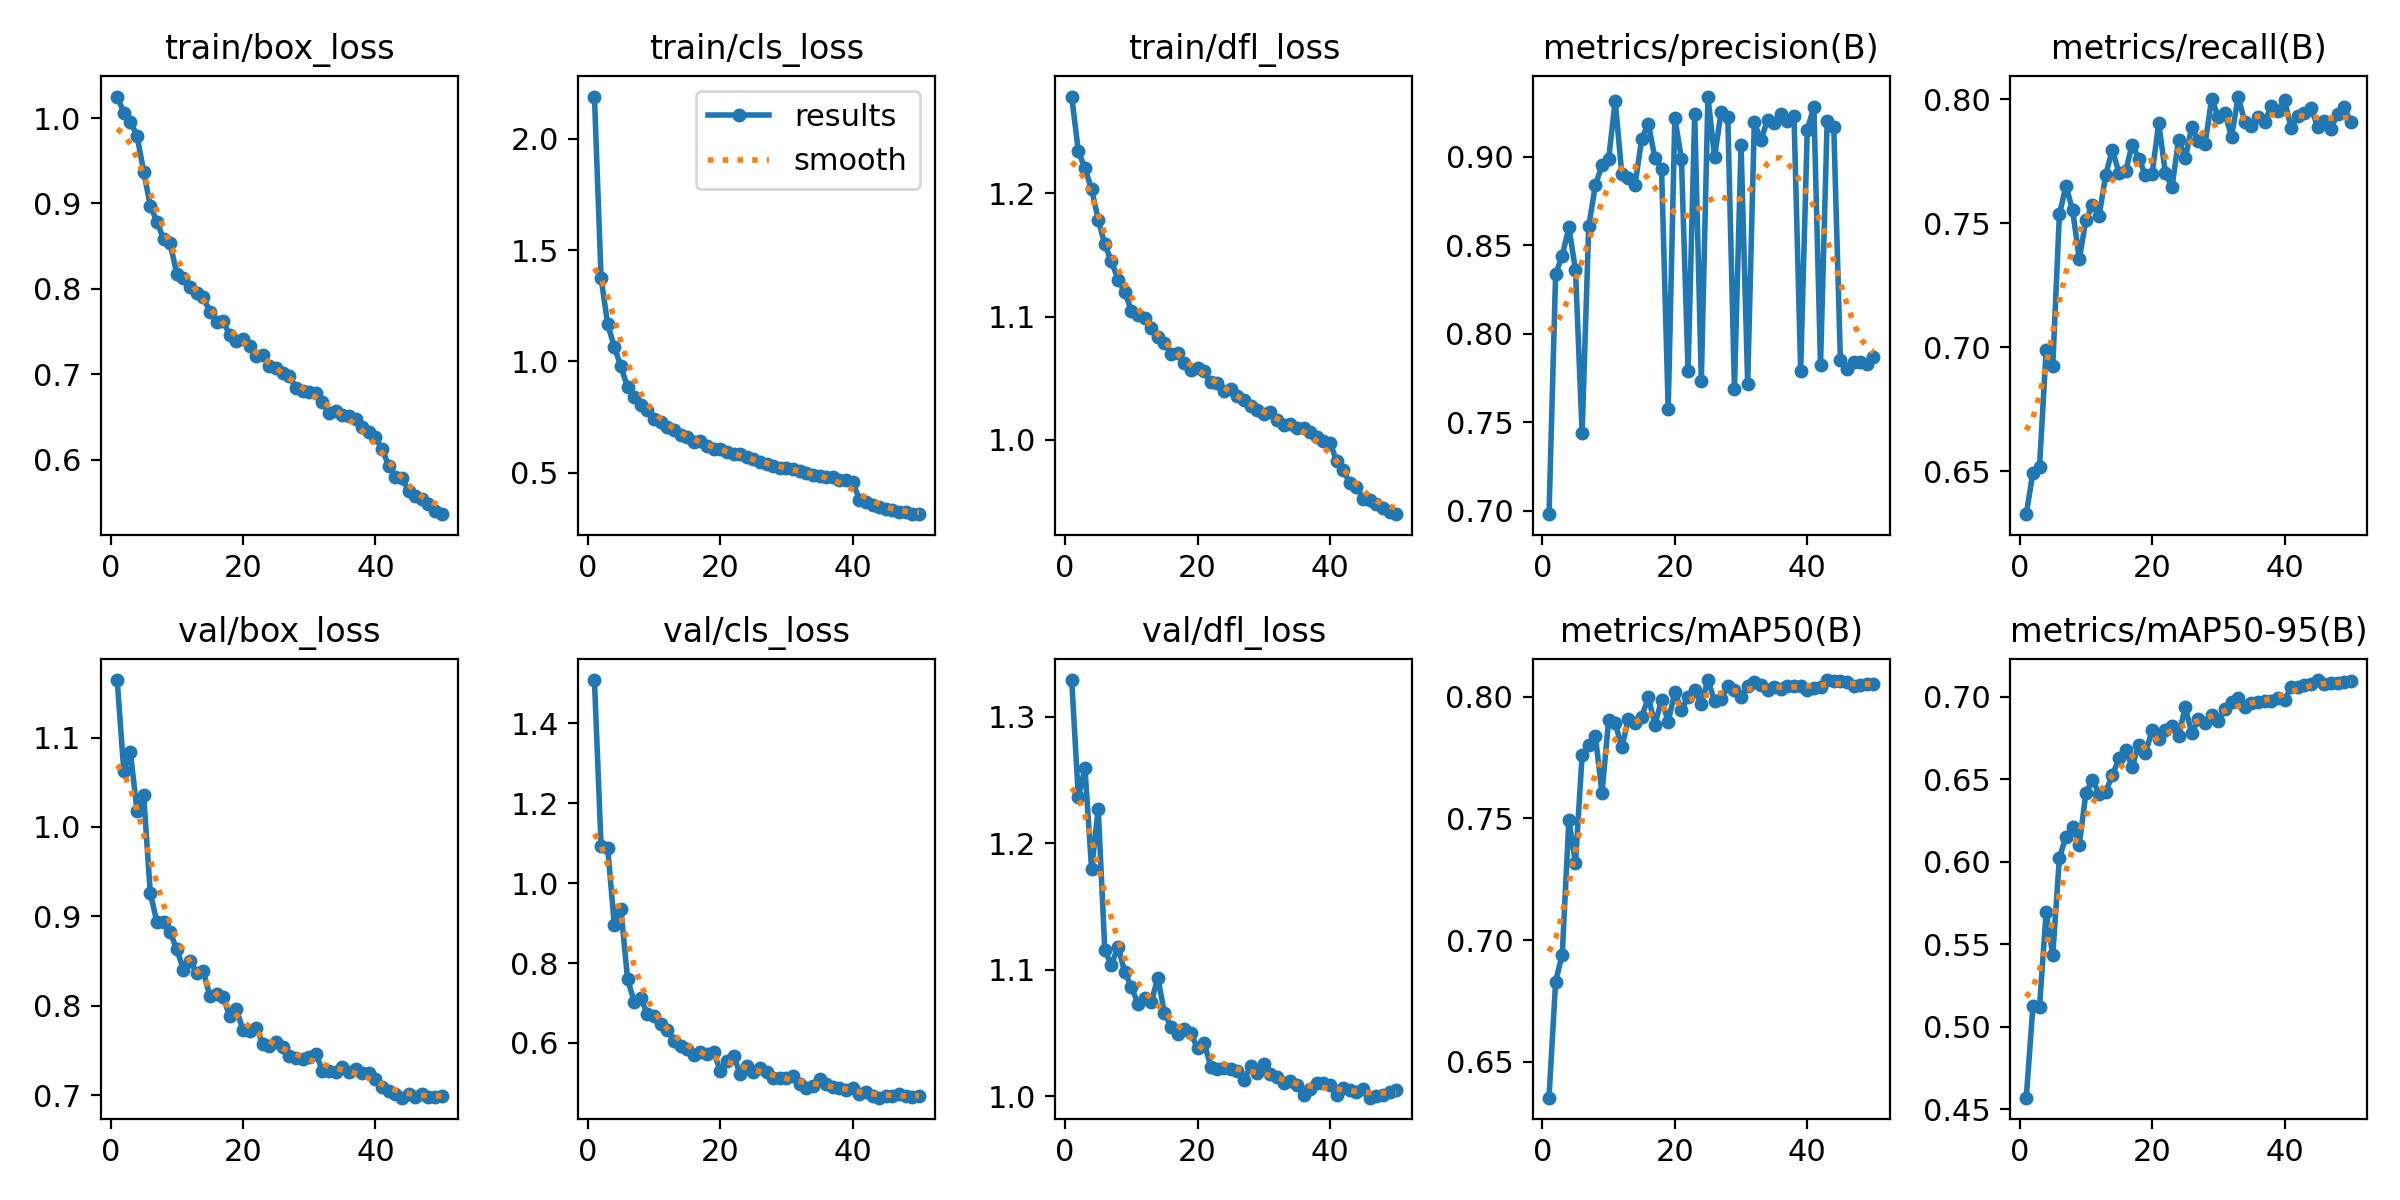

Source data for this figure (header and first rows):
epoch, time, train/box_loss, train/cls_loss, train/dfl_loss, metrics/precision(B), metrics/recall(B), metrics/mAP50(B), metrics/mAP50-95(B), val/box_loss, val/cls_loss, val/dfl_loss, lr/pg0, lr/pg1, lr/pg2
1, 154.5, 1.025, 2.189, 1.278, 0.6982, 0.6327, 0.6352, 0.4569, 1.164, 1.508, 1.329, 0.0002773, 0.0002773, 0.0002773
2, 273.5, 1.006, 1.376, 1.234, 0.8337, 0.6495, 0.6829, 0.5122, 1.063, 1.093, 1.236, 0.000544, 0.000544, 0.000544
3, 387.3, 0.9957, 1.167, 1.22, 0.844, 0.652, 0.694, 0.512, 1.084, 1.088, 1.26, 0.0007997, 0.0007997, 0.0007997
4, 518.7, 0.9793, 1.066, 1.203, 0.8602, 0.699, 0.7492, 0.5693, 1.018, 0.8951, 1.18, 0.0007835, 0.0007835, 0.0007835
5, 633.6, 0.9373, 0.9775, 1.179, 0.836, 0.6924, 0.7316, 0.5433, 1.036, 0.9351, 1.227, 0.000767, 0.000767, 0.000767
6, 748.1, 0.8975, 0.8835, 1.159, 0.7439, 0.7537, 0.776, 0.6021, 0.9261, 0.7599, 1.115, 0.0007505, 0.0007505, 0.0007505
7, 865.7, 0.8785, 0.8427, 1.145, 0.8607, 0.765, 0.7802, 0.6151, 0.8936, 0.7036, 1.104, 0.000734, 0.000734, 0.000734
8, 983.7, 0.8584, 0.8025, 1.13, 0.8838, 0.7554, 0.7839, 0.6212, 0.8942, 0.7112, 1.118, 0.0007175, 0.0007175, 0.0007175
9, 1102, 0.8535, 0.7818, 1.12, 0.8951, 0.7355, 0.7605, 0.6101, 0.8821, 0.673, 1.098, 0.0007011, 0.0007011, 0.0007011
10, 1217, 0.8174, 0.744, 1.105, 0.8985, 0.7513, 0.7903, 0.6415, 0.8634, 0.6671, 1.086, 0.0006846, 0.0006846, 0.0006846
11, 1330, 0.8133, 0.7286, 1.101, 0.9315, 0.7576, 0.7892, 0.6495, 0.8406, 0.6462, 1.073, 0.0006681, 0.0006681, 0.0006681
12, 1444, 0.8019, 0.7079, 1.099, 0.8899, 0.753, 0.7792, 0.6411, 0.8502, 0.6318, 1.077, 0.0006516, 0.0006516, 0.0006516
13, 1556, 0.7949, 0.691, 1.091, 0.8881, 0.7697, 0.7911, 0.6423, 0.837, 0.6061, 1.074, 0.0006351, 0.0006351, 0.0006351
14, 1669, 0.7902, 0.671, 1.083, 0.8842, 0.7798, 0.7891, 0.6523, 0.839, 0.5928, 1.094, 0.0006186, 0.0006186, 0.0006186
15, 1782, 0.7735, 0.6632, 1.079, 0.9101, 0.7704, 0.7917, 0.6625, 0.8106, 0.5848, 1.066, 0.0006021, 0.0006021, 0.0006021
16, 1895, 0.7617, 0.639, 1.069, 0.9186, 0.7712, 0.7998, 0.6675, 0.8137, 0.5708, 1.055, 0.0005856, 0.0005856, 0.0005856
17, 2008, 0.7628, 0.641, 1.07, 0.899, 0.7818, 0.7885, 0.6575, 0.8097, 0.577, 1.049, 0.0005691, 0.0005691, 0.0005691
18, 2121, 0.7455, 0.6222, 1.063, 0.8928, 0.7761, 0.7987, 0.6709, 0.7881, 0.572, 1.053, 0.0005526, 0.0005526, 0.0005526
19, 2235, 0.7389, 0.6073, 1.057, 0.7573, 0.7695, 0.7898, 0.6658, 0.7961, 0.5767, 1.05, 0.0005361, 0.0005361, 0.0005361
20, 2348, 0.7413, 0.6054, 1.058, 0.9219, 0.77, 0.8018, 0.6795, 0.7732, 0.5309, 1.038, 0.0005196, 0.0005196, 0.0005196
21, 2462, 0.7326, 0.5915, 1.055, 0.8987, 0.7905, 0.7947, 0.6744, 0.7721, 0.5551, 1.042, 0.0005031, 0.0005031, 0.0005031
22, 2574, 0.722, 0.5848, 1.047, 0.7788, 0.7705, 0.7998, 0.6797, 0.7753, 0.5674, 1.023, 0.0004866, 0.0004866, 0.0004866
23, 2688, 0.7228, 0.5834, 1.046, 0.9242, 0.7645, 0.8027, 0.6821, 0.7577, 0.523, 1.021, 0.0004701, 0.0004701, 0.0004701
24, 2801, 0.7095, 0.5712, 1.04, 0.7735, 0.7839, 0.7971, 0.6763, 0.7552, 0.5428, 1.022, 0.0004537, 0.0004537, 0.0004537
25, 2914, 0.7077, 0.5622, 1.041, 0.9339, 0.7762, 0.8069, 0.6935, 0.7592, 0.5272, 1.021, 0.0004372, 0.0004372, 0.0004372
26, 3028, 0.702, 0.5497, 1.036, 0.8999, 0.789, 0.7984, 0.6777, 0.7537, 0.5361, 1.02, 0.0004207, 0.0004207, 0.0004207
27, 3141, 0.6979, 0.5405, 1.032, 0.9254, 0.7833, 0.7991, 0.6865, 0.744, 0.5269, 1.012, 0.0004042, 0.0004042, 0.0004042
28, 3254, 0.6841, 0.5302, 1.027, 0.9222, 0.7821, 0.8043, 0.6843, 0.7411, 0.5128, 1.024, 0.0003877, 0.0003877, 0.0003877
29, 3367, 0.6809, 0.5222, 1.024, 0.7691, 0.8004, 0.8027, 0.6889, 0.7407, 0.5112, 1.018, 0.0003712, 0.0003712, 0.0003712
30, 3480, 0.6799, 0.5221, 1.021, 0.9066, 0.7929, 0.8, 0.6853, 0.7422, 0.5122, 1.025, 0.0003547, 0.0003547, 0.0003547
31, 3593, 0.6782, 0.5194, 1.023, 0.7718, 0.7944, 0.8043, 0.6924, 0.7464, 0.5166, 1.017, 0.0003382, 0.0003382, 0.0003382
32, 3706, 0.6679, 0.5073, 1.016, 0.9193, 0.785, 0.8061, 0.6968, 0.7276, 0.4966, 1.015, 0.0003217, 0.0003217, 0.0003217
33, 3820, 0.6543, 0.5004, 1.012, 0.9092, 0.8012, 0.8047, 0.6991, 0.7266, 0.488, 1.01, 0.0003052, 0.0003052, 0.0003052
34, 3933, 0.6575, 0.4913, 1.012, 0.9209, 0.7908, 0.8027, 0.6936, 0.7256, 0.4911, 1.012, 0.0002887, 0.0002887, 0.0002887
35, 4047, 0.6528, 0.4869, 1.01, 0.9192, 0.7892, 0.804, 0.696, 0.732, 0.5105, 1.009, 0.0002722, 0.0002722, 0.0002722
36, 4159, 0.6511, 0.4828, 1.009, 0.9239, 0.7929, 0.8032, 0.6965, 0.726, 0.4961, 1.001, 0.0002557, 0.0002557, 0.0002557
37, 4273, 0.6478, 0.4797, 1.006, 0.9201, 0.7911, 0.8046, 0.6973, 0.7296, 0.491, 1.005, 0.0002392, 0.0002392, 0.0002392
38, 4386, 0.639, 0.4702, 1.002, 0.9229, 0.7972, 0.8043, 0.6972, 0.7243, 0.4874, 1.011, 0.0002227, 0.0002227, 0.0002227
39, 4500, 0.633, 0.4658, 0.9994, 0.779, 0.7952, 0.8046, 0.6991, 0.7245, 0.4827, 1.01, 0.0002063, 0.0002063, 0.0002063
40, 4614, 0.6265, 0.461, 0.9978, 0.9153, 0.7998, 0.8026, 0.6976, 0.7187, 0.4864, 1.009, 0.0001898, 0.0001898, 0.0001898
41, 4778, 0.6124, 0.3805, 0.9829, 0.928, 0.7884, 0.8038, 0.7059, 0.7087, 0.4714, 1.001, 0.0001733, 0.0001733, 0.0001733
42, 4891, 0.5933, 0.3682, 0.9752, 0.7823, 0.7935, 0.8042, 0.706, 0.7049, 0.4774, 1.006, 0.0001568, 0.0001568, 0.0001568
43, 5010, 0.5804, 0.3556, 0.965, 0.9199, 0.7945, 0.8067, 0.7067, 0.7013, 0.4664, 1.004, 0.0001403, 0.0001403, 0.0001403
44, 5123, 0.5784, 0.3474, 0.9615, 0.9168, 0.7966, 0.8063, 0.7078, 0.6972, 0.463, 1.003, 0.0001238, 0.0001238, 0.0001238
45, 5236, 0.564, 0.338, 0.9522, 0.7852, 0.789, 0.8065, 0.71, 0.701, 0.4668, 1.005, 0.0001073, 0.0001073, 0.0001073
46, 5347, 0.5573, 0.3325, 0.9508, 0.7802, 0.7914, 0.8061, 0.7077, 0.6976, 0.4667, 0.9987, 9.0797e-05, 9.0797e-05, 9.0797e-05
47, 5459, 0.5537, 0.3259, 0.9475, 0.7839, 0.7883, 0.8043, 0.7083, 0.7014, 0.4724, 0.9998, 7.43036e-05, 7.43036e-05, 7.43036e-05
48, 5572, 0.5479, 0.3232, 0.9448, 0.7841, 0.7941, 0.8048, 0.7081, 0.6977, 0.468, 1.001, 5.78102e-05, 5.78102e-05, 5.78102e-05
49, 5684, 0.5403, 0.3147, 0.9412, 0.7827, 0.7968, 0.8053, 0.7089, 0.6982, 0.4645, 1.003, 4.13168e-05, 4.13168e-05, 4.13168e-05
50, 5796, 0.5364, 0.3149, 0.9396, 0.7867, 0.7909, 0.8052, 0.7095, 0.6995, 0.4683, 1.005, 2.48234e-05, 2.48234e-05, 2.48234e-05
